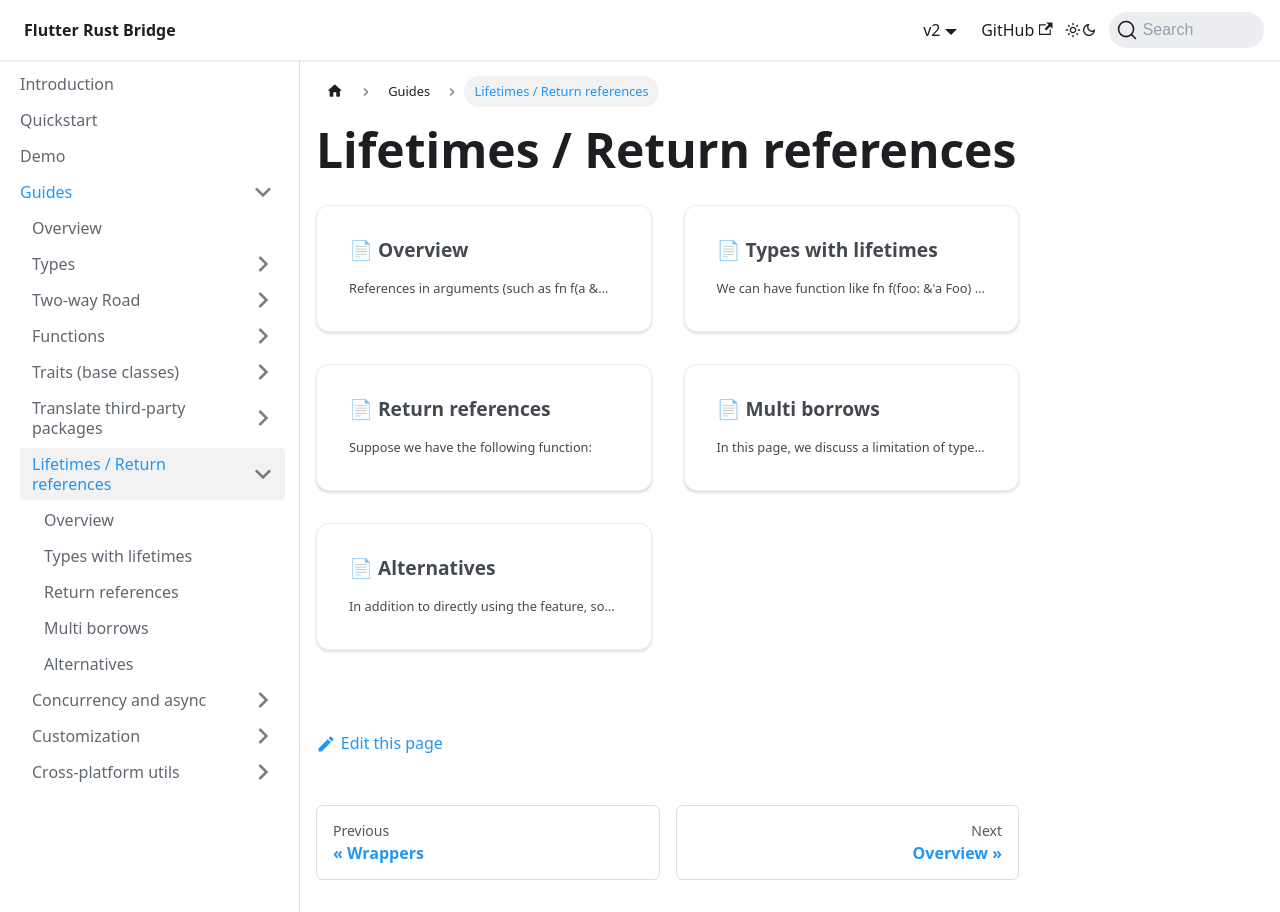

repository: fzyzcjy/flutter_rust_bridge · page: guides/lifetimes.html · generator: docusaurus

# Lifetimes / Return references

```mdx-code-block
import DocCardList from '@theme/DocCardList';

<DocCardList />
```
